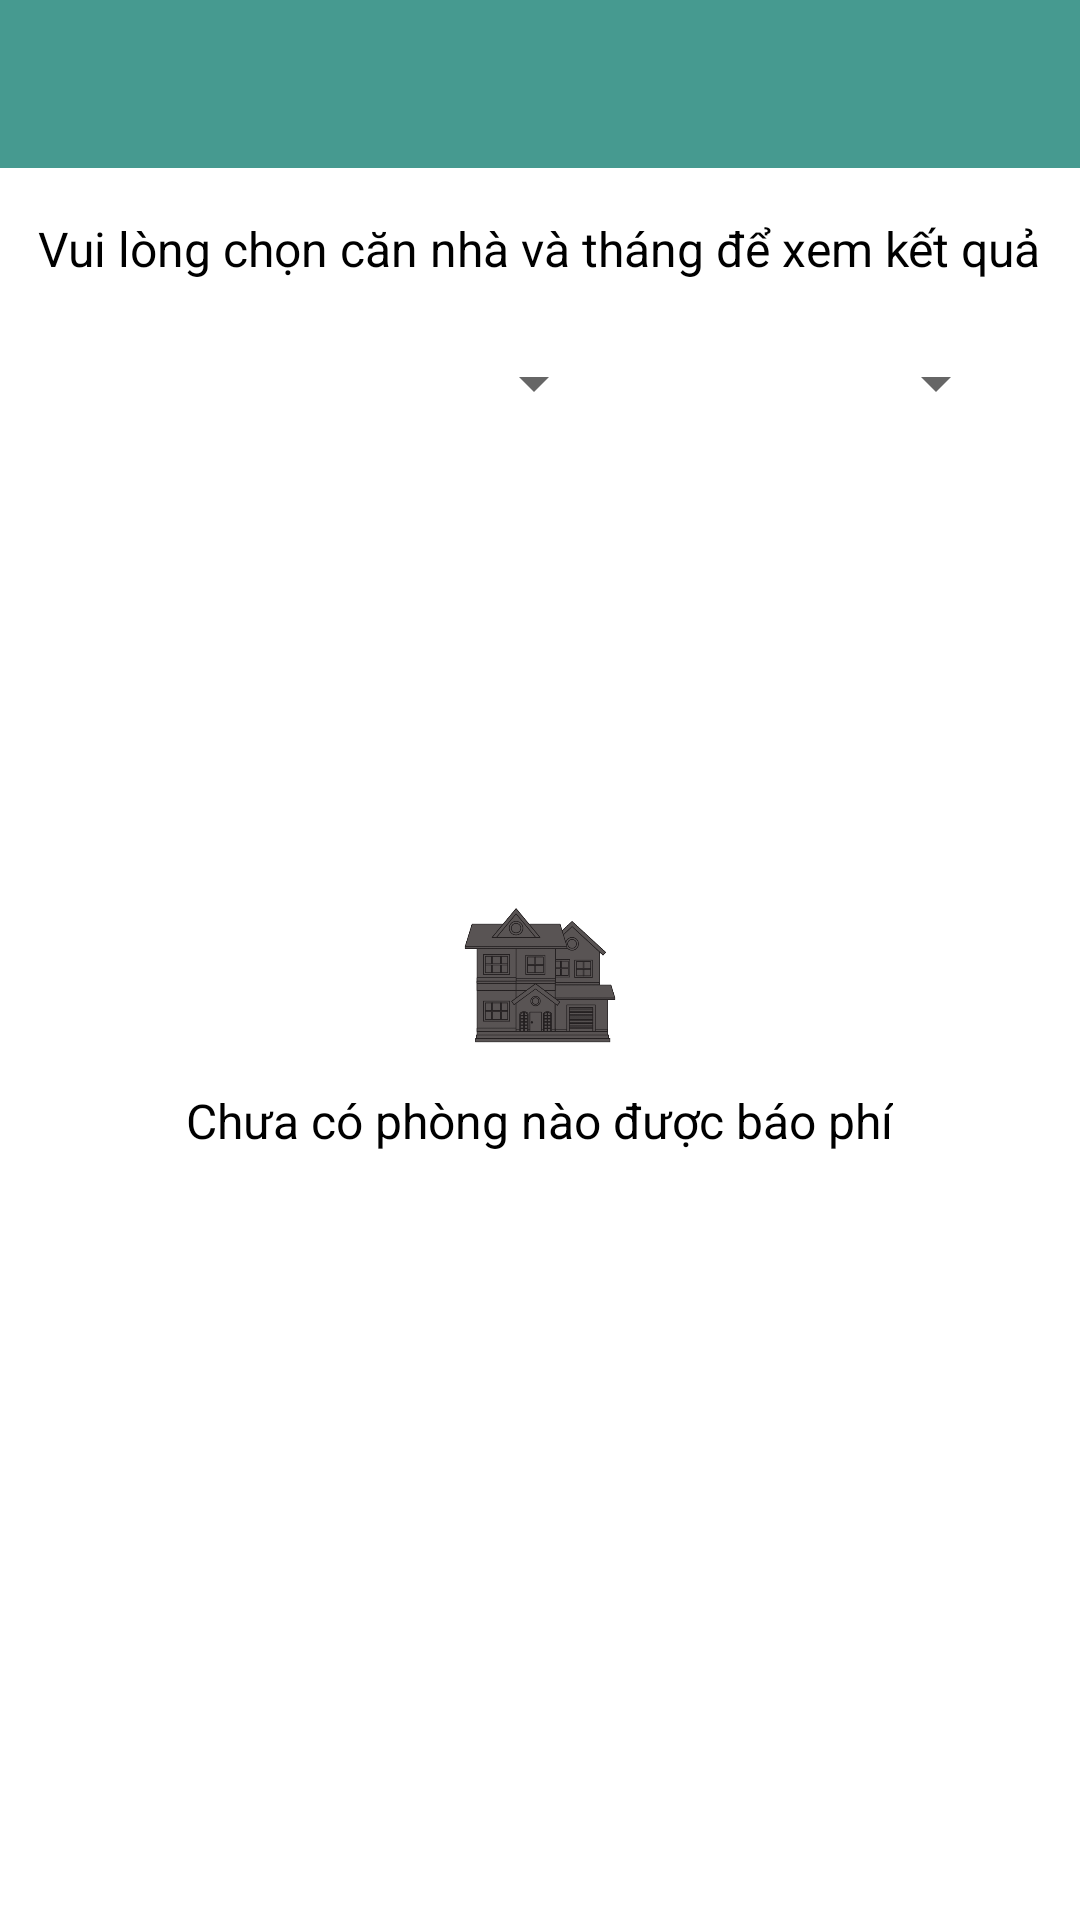

This screen was rendered from an Android layout file. Write that file and the resources it references.
<!-- AndroidManifest.xml: application theme Theme.House_manager -->
<!-- res/layout/activity_statistics.xml -->
<?xml version="1.0" encoding="utf-8"?>
<LinearLayout xmlns:android="http://schemas.android.com/apk/res/android"
    xmlns:app="http://schemas.android.com/apk/res-auto"
    xmlns:tools="http://schemas.android.com/tools"
    android:layout_width="match_parent"
    android:layout_height="match_parent"
    android:orientation="vertical"
    tools:context=".Activity.AddApartmentActivity">

    <androidx.appcompat.widget.Toolbar
        android:id="@+id/toolbar"
        android:layout_width="match_parent"
        android:layout_height="?attr/actionBarSize"
        android:popupTheme="@style/ThemeOverlay.AppCompat.Light"
        android:background="#469A90"
        android:theme="@style/ThemeOverlay.AppCompat.Dark.ActionBar"
        app:title="" />

    <TextView
        android:id="@+id/instruction_text"
        android:layout_width="wrap_content"
        android:layout_height="wrap_content"
        android:layout_gravity="center_horizontal"
        android:layout_marginTop="16dp"
        android:text="Vui lòng chọn căn nhà và tháng để xem kết quả"
        android:textColor="@android:color/black"
        android:textSize="16sp" />

    <LinearLayout
        android:layout_width="match_parent"
        android:layout_height="wrap_content"
        android:orientation="horizontal">

        <Spinner
            android:id="@+id/house_spinner"
            android:layout_width="186dp"
            android:layout_height="36dp"
            android:layout_marginStart="16dp"
            android:layout_marginTop="16dp"
            android:layout_marginEnd="16dp"
            android:layout_marginBottom="16dp"
            android:autofillHints="creditCardExpirationDate" />

        <Spinner
            android:id="@+id/month_spinner"
            android:layout_width="118dp"
            android:layout_height="36dp"
            android:layout_marginTop="16dp" />
    </LinearLayout>

    <LinearLayout
        android:layout_width="match_parent"
        android:layout_height="wrap_content"
        android:layout_marginTop="32dp"
        android:gravity="center"
        android:orientation="vertical">

        <ImageView
            android:layout_width="70dp"
            android:layout_height="69dp"
            android:layout_marginTop="100dp"
            android:src="@drawable/house" />

        <TextView
            android:layout_width="wrap_content"
            android:layout_height="wrap_content"
            android:text="Chưa có phòng nào được báo phí"
            android:textColor="@android:color/black"
            android:textSize="16sp" />
    </LinearLayout>

</LinearLayout>
<!-- resources referenced by this layout -->
<resources>
  <!-- drawable house: png bitmap (drawable, 24546 bytes) -->
  <style name="Theme.House_manager" parent="Theme.MaterialComponents.DayNight.NoActionBar">
          
          <item name="colorPrimary">@color/purple_500</item>
          <item name="colorPrimaryVariant">@color/purple_700</item>
          <item name="colorOnPrimary">@color/white</item>
          
          <item name="colorSecondary">@color/teal_200</item>
          <item name="colorSecondaryVariant">@color/teal_700</item>
          <item name="colorOnSecondary">@color/black</item>
          
          <item name="android:statusBarColor">@color/black</item>
          
      </style>
  <color name="purple_500">#FF6200EE</color>
  <color name="purple_700">#FF3700B3</color>
  <color name="white">#FFFFFFFF</color>
  <color name="teal_200">#FF03DAC5</color>
  <color name="teal_700">#FF018786</color>
  <color name="black">#FF000000</color>
</resources>
